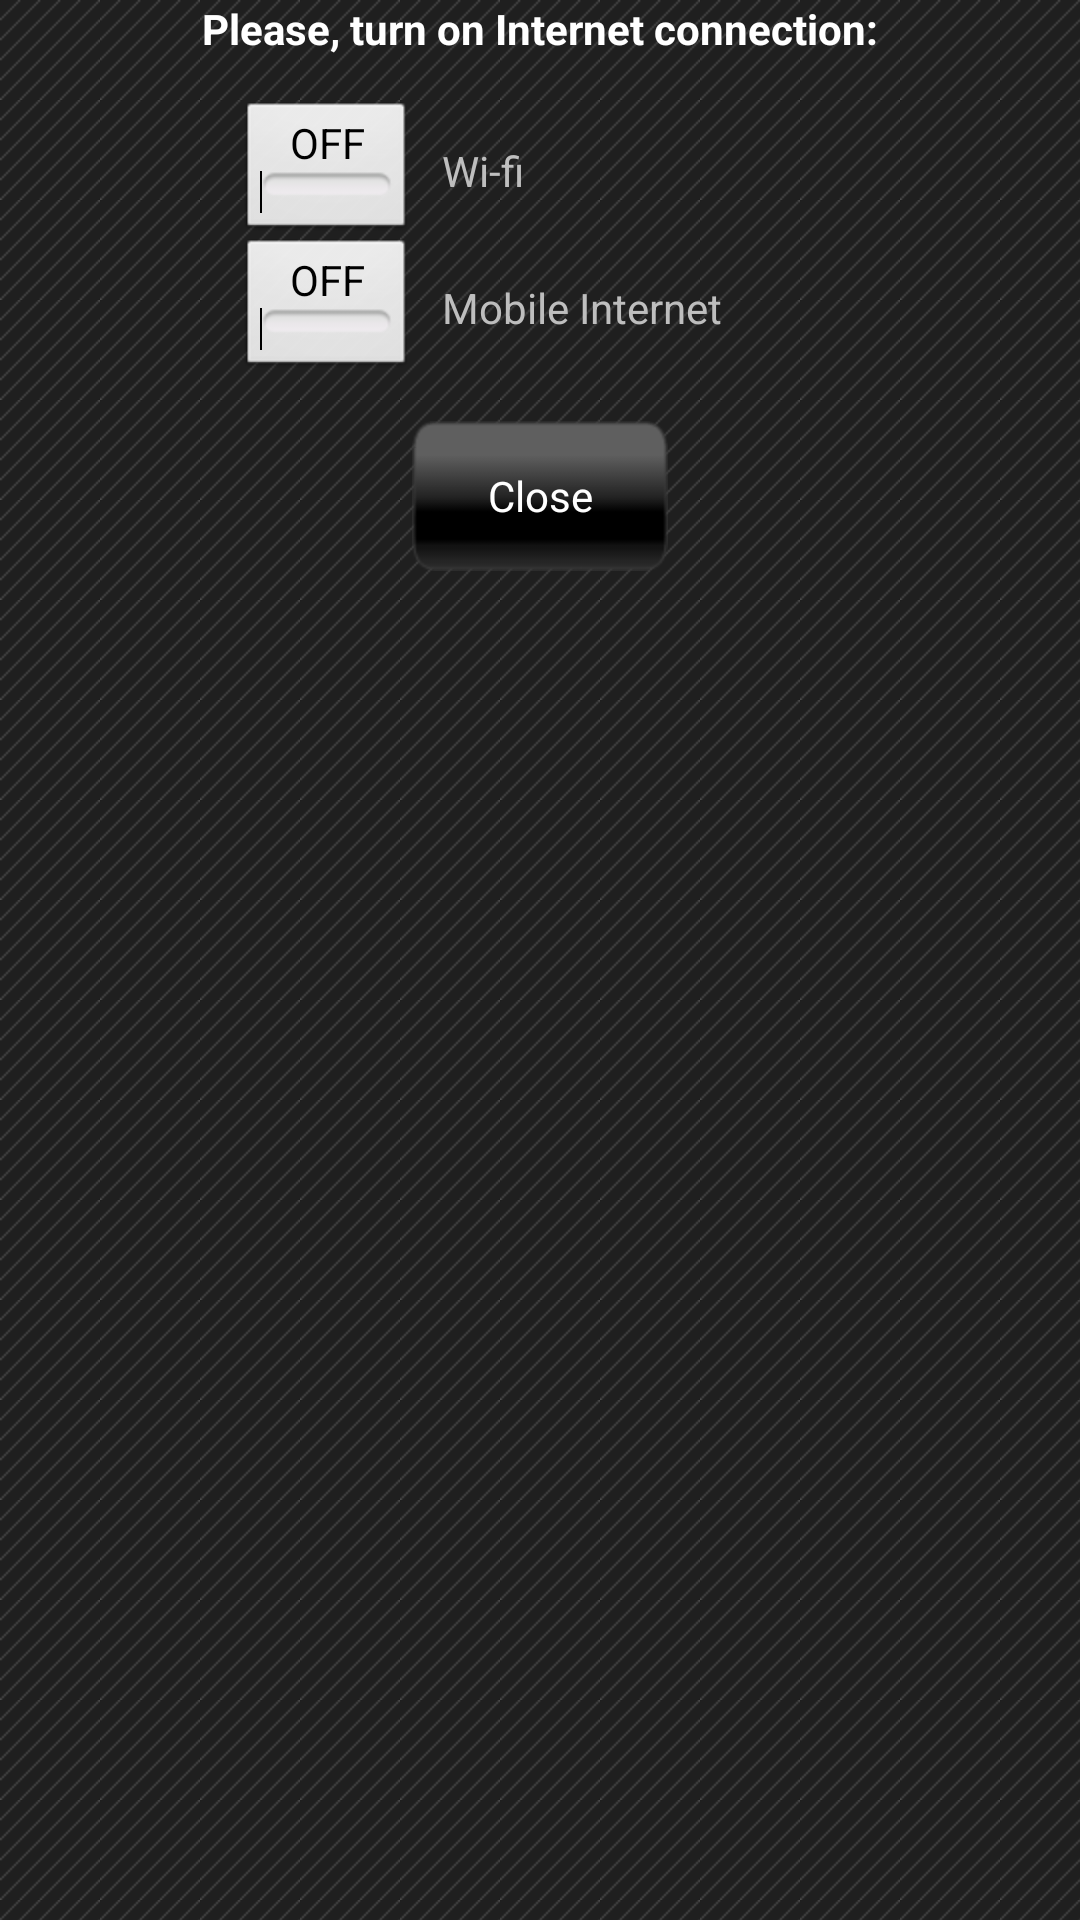

This screen was rendered from an Android layout file. Write that file and the resources it references.
<!-- AndroidManifest.xml: application theme AppTheme -->
<!-- res/layout/connection_dialog.xml -->
<?xml version="1.0" encoding="utf-8"?>
<LinearLayout xmlns:android="http://schemas.android.com/apk/res/android"
    android:layout_width="match_parent"
    android:layout_height="match_parent"
    android:gravity="center_horizontal"
    android:minWidth="250dp"
    android:orientation="vertical" >

    <TextView
        android:id="@+id/con_value_title"
        android:text="@string/inet_conn_on"
        android:layout_marginBottom="15dp"
        style="@style/DialogHeaderText" />

    <LinearLayout
        android:layout_width="200dp"
        android:layout_height="wrap_content" >

        <ToggleButton
            android:id="@+id/wifiBtn"
            android:layout_width="wrap_content"
            android:layout_height="wrap_content" />

        <TextView
            android:id="@+id/yourEmail"
            android:layout_width="wrap_content"
            android:layout_height="match_parent"
            android:gravity="center_vertical"
            android:layout_marginLeft="10dp"
            android:text="@string/wi_fi" />
    </LinearLayout>

    <LinearLayout
        android:layout_width="200dp"
        android:layout_height="wrap_content" >

        <ToggleButton
            android:id="@+id/MobNetBtn"
            android:layout_width="wrap_content"
            android:layout_height="wrap_content" />

        <TextView
            android:layout_width="wrap_content"
            android:layout_height="match_parent"
            android:gravity="center_vertical"
            android:layout_marginLeft="10dp"
            android:text="@string/mobile_internet" />
    </LinearLayout>

    <Button
        style="@style/BlackButton"
        android:id="@+id/closeConnPopup"   
        android:layout_marginTop="15dp"     
        android:text="@string/close" />

</LinearLayout>
<!-- resources referenced by this layout -->
<resources>
  <string name="close">Close</string>
  <string name="inet_conn_on">Please, turn on Internet connection:</string>
  <string name="mobile_internet">Mobile Internet</string>
  <string name="wi_fi">Wi-fi</string>
  <style name="BlackButton">
          <item name="android:background">@drawable/button_selector</item>
          <item name="android:layout_width">wrap_content</item>
          <item name="android:layout_height">50dp</item>
          <item name="android:scaleType">centerInside</item>
          <item name="android:paddingLeft">10dp</item>
          <item name="android:paddingRight">10dp</item>
          <item name="android:textColor">@drawable/button_text_color</item>        
      </style>
  <style name="DialogHeaderText">
          <item name="android:layout_width">wrap_content</item>
          <item name="android:layout_height">wrap_content</item>
          <item name="android:layout_marginBottom">10dp</item>
          <item name="android:textAppearance">?android:attr/textAppearance</item>
          <item name="android:textSize">14sp</item>
          <item name="android:textStyle">bold</item>
          <item name="android:typeface">sans</item>
          <item name="android:layout_gravity">center_horizontal</item>
      </style>
  <style name="AppTheme" parent="android:Theme">
          <item name="android:windowBackground">@drawable/activity_background</item>
          <item name="android:windowNoTitle">true</item>
      </style>
  <!-- drawable button_selector (drawable-hdpi) -->
  <?xml version="1.0" encoding="utf-8"?>
  <selector xmlns:android="http://schemas.android.com/apk/res/android">
  	<item android:drawable="@drawable/button_normal" android:state_selected="true"></item>
      <item android:drawable="@drawable/button_pressed" android:state_pressed="true"></item>
      <item android:drawable="@drawable/button_normal"></item>
  </selector>
  <!-- drawable button_text_color (drawable-hdpi) -->
  <?xml version="1.0" encoding="utf-8"?>
  <selector xmlns:android="http://schemas.android.com/apk/res/android">
      <item android:state_selected="true" android:color="@android:color/white"/>    
      <item android:state_pressed="true" android:color="@android:color/darker_gray"/>
      <item android:color="@android:color/white"/>
  </selector>
  <!-- drawable activity_background (drawable-hdpi) -->
  <?xml version="1.0" encoding="utf-8"?>
  <bitmap xmlns:android="http://schemas.android.com/apk/res/android"
      android:src="@drawable/activity_background_img"
      android:tileMode="repeat" />
  <!-- drawable activity_background_img: png bitmap (drawable-hdpi, 62975 bytes) -->
</resources>
